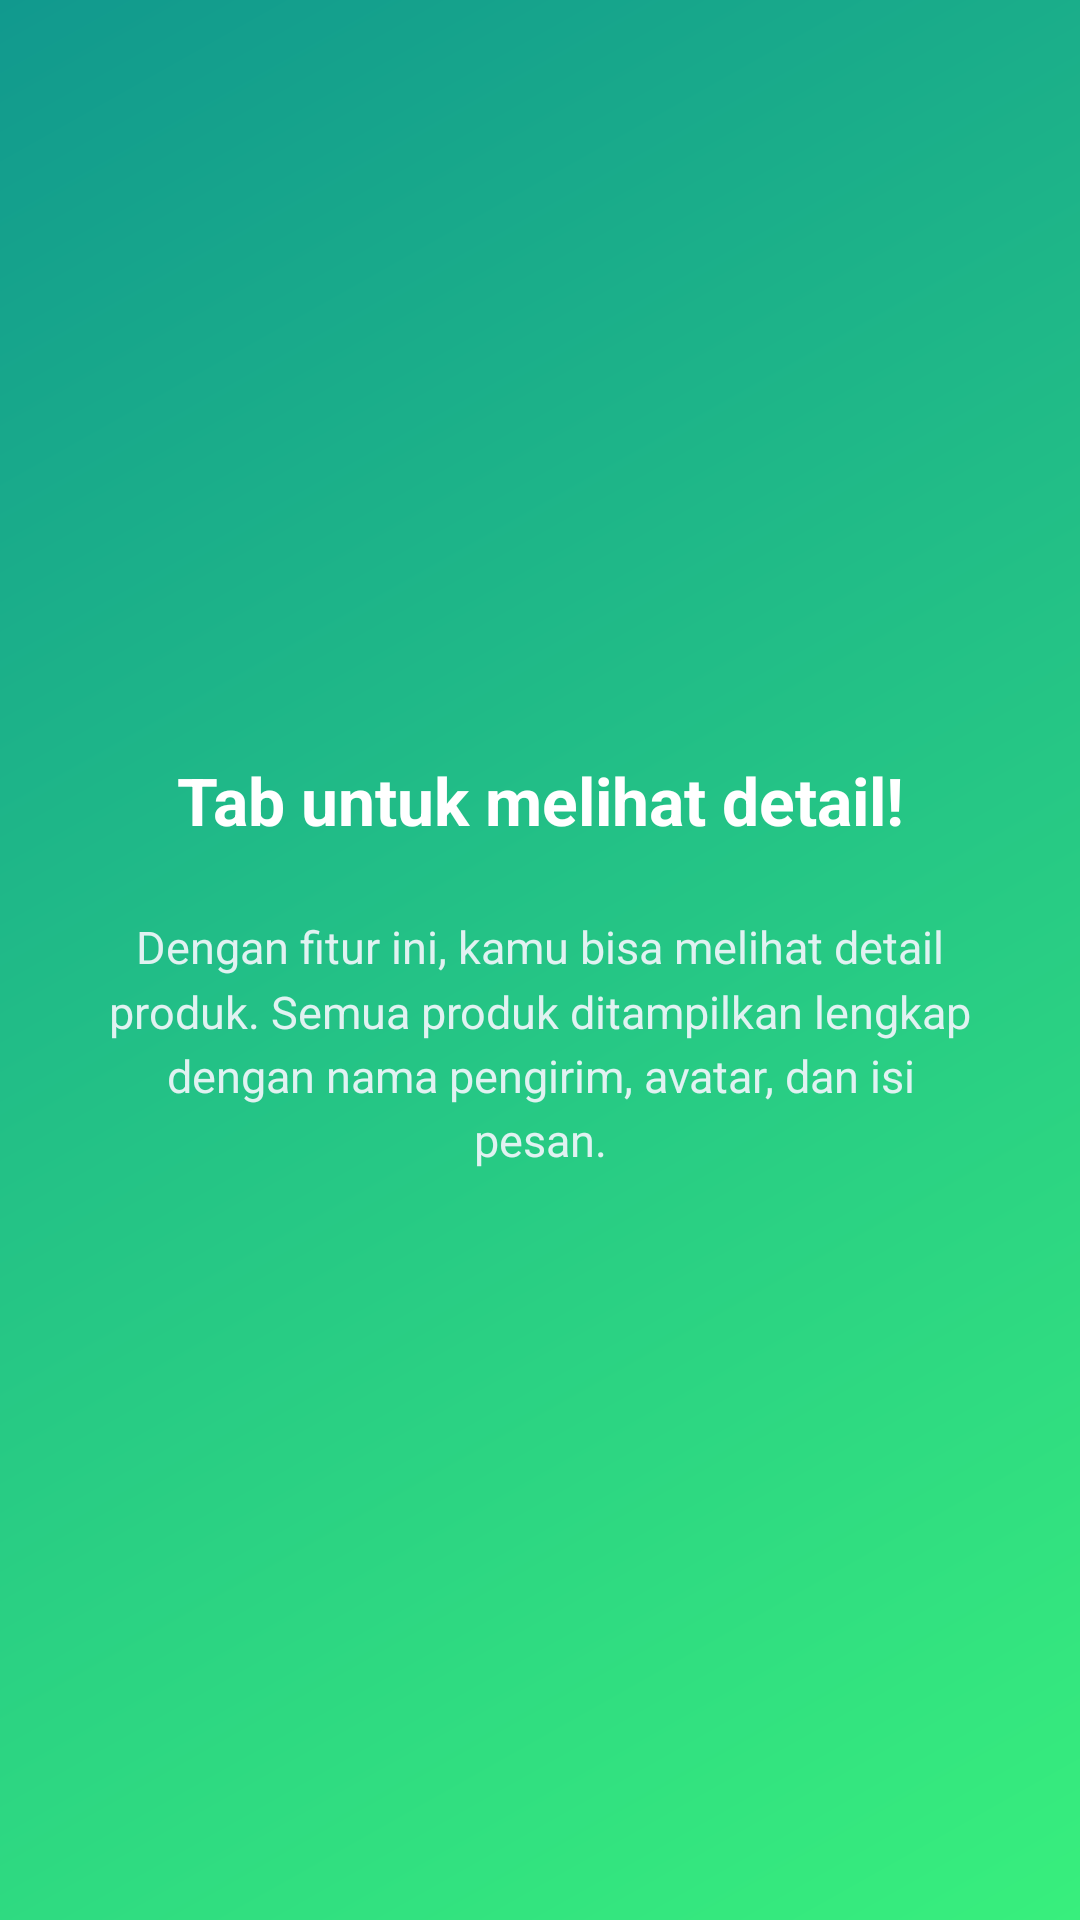

Layout XML and referenced resources for this Android screen:
<!-- AndroidManifest.xml: application theme Theme.KipoApps -->
<!-- res/layout/fragment_tutorial2.xml -->
<?xml version="1.0" encoding="utf-8"?>
<androidx.constraintlayout.widget.ConstraintLayout
    xmlns:android="http://schemas.android.com/apk/res/android"
    xmlns:app="http://schemas.android.com/apk/res-auto"
    xmlns:tools="http://schemas.android.com/tools"
    android:id="@+id/layoutContainer"
    android:layout_width="match_parent"
    android:layout_height="match_parent"
    android:padding="32dp"
    android:background="@drawable/bg_tutorial_2">

    <ImageView
        android:id="@+id/ivOnboardingLogo"
        android:layout_width="100dp"
        android:layout_height="100dp"
        android:layout_marginTop="80dp"
        android:src="@mipmap/ic_launcher_round"
        app:layout_constraintEnd_toEndOf="parent"
        app:layout_constraintStart_toStartOf="parent"
        app:layout_constraintTop_toTopOf="parent" />

    <TextView
        android:id="@+id/tvOnboardingTitle"
        android:layout_width="0dp"
        android:layout_height="wrap_content"
        android:layout_marginTop="40dp"
        android:gravity="center"
        android:text="Tab untuk melihat detail!"
        android:textColor="@color/white"
        android:textSize="22sp"
        android:textStyle="bold"
        app:layout_constraintEnd_toEndOf="parent"
        app:layout_constraintStart_toStartOf="parent"
        app:layout_constraintTop_toBottomOf="@+id/ivOnboardingLogo" />

    <TextView
        android:id="@+id/tvOnboardingDescription"
        android:layout_width="0dp"
        android:layout_height="wrap_content"
        android:layout_marginTop="24dp"
        android:gravity="center"
        android:lineSpacingMultiplier="1.2"
        android:text="Dengan fitur ini, kamu bisa melihat detail produk. Semua produk ditampilkan lengkap dengan nama pengirim, avatar, dan isi pesan."
        android:textColor="#E0F2F1"
        android:textSize="15sp"
        app:layout_constraintEnd_toEndOf="parent"
        app:layout_constraintStart_toStartOf="parent"
        app:layout_constraintTop_toBottomOf="@+id/tvOnboardingTitle" />

</androidx.constraintlayout.widget.ConstraintLayout>
<!-- resources referenced by this layout -->
<resources>
  <color name="white">#FFFFFFFF</color>
  <!-- drawable bg_tutorial_2 (drawable) -->
  <?xml version="1.0" encoding="utf-8"?>
  <shape xmlns:android="http://schemas.android.com/apk/res/android"
      android:shape="rectangle">
      <gradient
          android:angle="135"
          android:endColor="#11998e"
          android:startColor="#38ef7d"
          android:type="linear" />
  </shape>
  <style name="Theme.KipoApps" parent="Base.Theme.KipoApps" />
  <style name="Base.Theme.KipoApps" parent="Theme.Material3.DayNight.NoActionBar">
          
          
      </style>
</resources>
